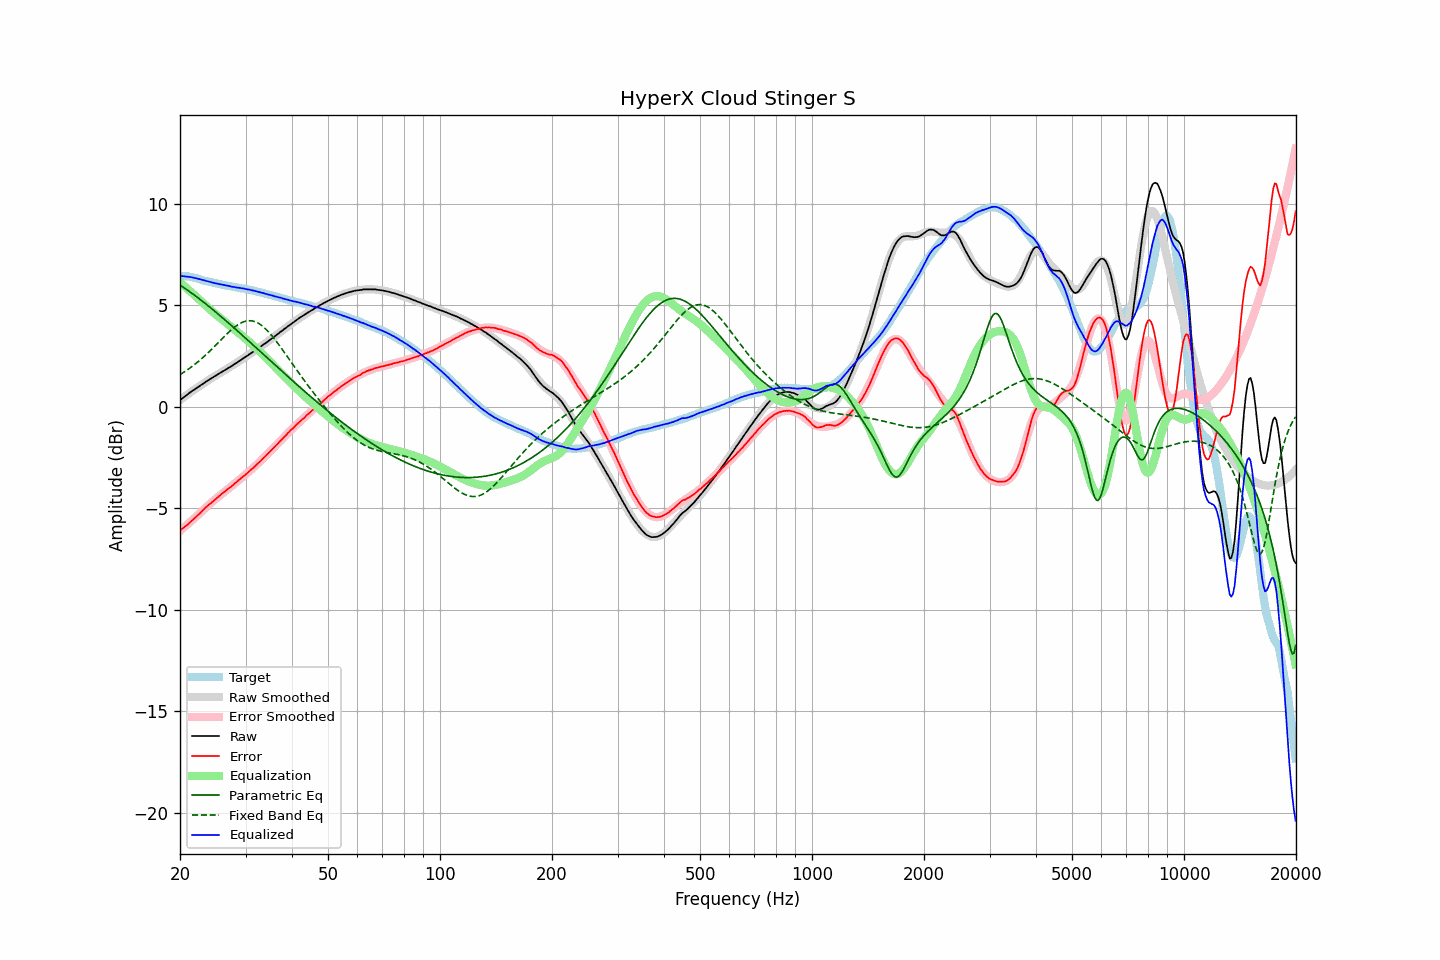

Data behind this chart, as committed beside it:
frequency, raw, error, smoothed, error_smoothed, equalization, parametric_eq, fixed_band_eq, equalized_raw, equalized_smoothed, target
20.00, 0.32, -6.10, 0.32, -6.12, 6.12, 5.98, 1.58, 6.44, 6.44, 6.42
20.20, 0.38, -6.04, 0.38, -6.05, 6.05, 5.93, 1.62, 6.43, 6.43, 6.42
20.40, 0.44, -5.98, 0.44, -5.98, 5.98, 5.88, 1.67, 6.42, 6.42, 6.42
20.61, 0.50, -5.92, 0.50, -5.91, 5.91, 5.83, 1.73, 6.41, 6.41, 6.42
20.81, 0.56, -5.86, 0.56, -5.84, 5.84, 5.77, 1.78, 6.41, 6.40, 6.42
21.02, 0.62, -5.80, 0.62, -5.77, 5.77, 5.72, 1.83, 6.39, 6.39, 6.42
21.23, 0.68, -5.71, 0.68, -5.70, 5.70, 5.66, 1.89, 6.39, 6.38, 6.40
21.44, 0.74, -5.64, 0.73, -5.63, 5.63, 5.60, 1.95, 6.38, 6.37, 6.39
21.66, 0.79, -5.57, 0.79, -5.56, 5.56, 5.55, 2.01, 6.35, 6.35, 6.37
21.87, 0.84, -5.50, 0.85, -5.49, 5.49, 5.49, 2.07, 6.33, 6.34, 6.34
22.09, 0.90, -5.43, 0.90, -5.42, 5.42, 5.43, 2.13, 6.32, 6.32, 6.33
22.31, 0.95, -5.35, 0.95, -5.35, 5.35, 5.37, 2.20, 6.30, 6.30, 6.30
22.54, 1.00, -5.28, 1.01, -5.27, 5.27, 5.31, 2.26, 6.27, 6.28, 6.28
22.76, 1.06, -5.20, 1.06, -5.20, 5.20, 5.25, 2.33, 6.26, 6.26, 6.26
22.99, 1.11, -5.12, 1.11, -5.12, 5.12, 5.19, 2.40, 6.24, 6.24, 6.23
23.22, 1.16, -5.04, 1.16, -5.05, 5.05, 5.12, 2.47, 6.21, 6.22, 6.20
23.45, 1.22, -4.96, 1.22, -4.98, 4.98, 5.06, 2.55, 6.20, 6.19, 6.18
23.69, 1.27, -4.90, 1.27, -4.91, 4.91, 5.00, 2.62, 6.18, 6.17, 6.17
23.92, 1.32, -4.83, 1.32, -4.84, 4.84, 4.93, 2.70, 6.16, 6.15, 6.15
24.16, 1.37, -4.77, 1.37, -4.76, 4.76, 4.87, 2.77, 6.14, 6.13, 6.14
24.40, 1.41, -4.70, 1.42, -4.70, 4.70, 4.80, 2.85, 6.11, 6.11, 6.12
24.65, 1.46, -4.63, 1.47, -4.63, 4.63, 4.74, 2.93, 6.09, 6.09, 6.10
24.89, 1.51, -4.56, 1.51, -4.56, 4.56, 4.67, 3.01, 6.07, 6.08, 6.07
25.14, 1.56, -4.50, 1.56, -4.50, 4.50, 4.61, 3.09, 6.06, 6.06, 6.06
25.39, 1.61, -4.43, 1.61, -4.43, 4.43, 4.54, 3.17, 6.04, 6.04, 6.04
25.65, 1.66, -4.37, 1.66, -4.37, 4.37, 4.47, 3.25, 6.03, 6.03, 6.03
25.91, 1.71, -4.29, 1.71, -4.30, 4.30, 4.40, 3.33, 6.01, 6.01, 6.00
26.16, 1.75, -4.24, 1.75, -4.24, 4.24, 4.34, 3.41, 5.99, 5.99, 5.99
26.43, 1.80, -4.18, 1.80, -4.18, 4.18, 4.27, 3.49, 5.98, 5.98, 5.98
26.69, 1.85, -4.11, 1.85, -4.11, 4.11, 4.20, 3.57, 5.96, 5.96, 5.96
26.96, 1.90, -4.04, 1.90, -4.05, 4.05, 4.13, 3.64, 5.95, 5.94, 5.95
27.23, 1.95, -3.98, 1.95, -3.98, 3.98, 4.06, 3.72, 5.93, 5.93, 5.93
27.50, 1.99, -3.93, 2.00, -3.92, 3.92, 3.99, 3.79, 5.91, 5.92, 5.92
27.77, 2.04, -3.86, 2.05, -3.85, 3.85, 3.92, 3.86, 5.90, 5.90, 5.90
28.05, 2.10, -3.79, 2.10, -3.79, 3.79, 3.85, 3.92, 5.89, 5.89, 5.89
28.33, 2.14, -3.73, 2.15, -3.73, 3.73, 3.78, 3.98, 5.87, 5.87, 5.87
28.62, 2.20, -3.66, 2.20, -3.66, 3.66, 3.71, 4.03, 5.86, 5.86, 5.86
28.90, 2.25, -3.59, 2.25, -3.60, 3.60, 3.64, 4.08, 5.85, 5.85, 5.84
29.19, 2.30, -3.52, 2.30, -3.53, 3.53, 3.57, 4.12, 5.83, 5.83, 5.82
29.48, 2.36, -3.46, 2.36, -3.46, 3.46, 3.50, 4.16, 5.82, 5.82, 5.82
29.78, 2.41, -3.40, 2.41, -3.40, 3.40, 3.43, 4.19, 5.81, 5.80, 5.81
30.08, 2.46, -3.34, 2.46, -3.33, 3.33, 3.36, 4.21, 5.79, 5.79, 5.80
30.38, 2.51, -3.26, 2.51, -3.26, 3.26, 3.28, 4.22, 5.77, 5.77, 5.77
30.68, 2.57, -3.19, 2.57, -3.19, 3.19, 3.21, 4.23, 5.76, 5.76, 5.76
30.99, 2.62, -3.12, 2.62, -3.12, 3.12, 3.14, 4.23, 5.74, 5.74, 5.74
31.30, 2.67, -3.06, 2.67, -3.05, 3.05, 3.07, 4.22, 5.72, 5.73, 5.73
31.61, 2.73, -2.98, 2.73, -2.98, 2.98, 3.00, 4.20, 5.71, 5.71, 5.71
31.93, 2.78, -2.91, 2.78, -2.91, 2.91, 2.93, 4.17, 5.69, 5.69, 5.69
32.24, 2.83, -2.83, 2.84, -2.83, 2.83, 2.85, 4.14, 5.67, 5.67, 5.66
32.57, 2.89, -2.76, 2.89, -2.76, 2.76, 2.78, 4.09, 5.65, 5.65, 5.65
32.89, 2.94, -2.69, 2.95, -2.68, 2.68, 2.71, 4.04, 5.62, 5.63, 5.63
33.22, 3.00, -2.60, 3.00, -2.60, 2.60, 2.64, 3.99, 5.61, 5.61, 5.60
33.55, 3.06, -2.53, 3.06, -2.53, 2.53, 2.56, 3.92, 5.59, 5.58, 5.59
33.89, 3.11, -2.45, 3.12, -2.45, 2.45, 2.49, 3.85, 5.56, 5.56, 5.56
34.23, 3.17, -2.37, 3.17, -2.37, 2.37, 2.42, 3.77, 5.54, 5.54, 5.54
34.57, 3.23, -2.29, 3.23, -2.29, 2.29, 2.35, 3.69, 5.52, 5.52, 5.52
34.92, 3.29, -2.20, 3.29, -2.21, 2.21, 2.28, 3.60, 5.50, 5.50, 5.49
35.27, 3.35, -2.13, 3.35, -2.13, 2.13, 2.20, 3.51, 5.48, 5.48, 5.48
35.62, 3.41, -2.05, 3.41, -2.05, 2.05, 2.13, 3.41, 5.46, 5.46, 5.46
35.97, 3.46, -1.97, 3.47, -1.97, 1.97, 2.06, 3.31, 5.43, 5.44, 5.43
... 635 more rows
